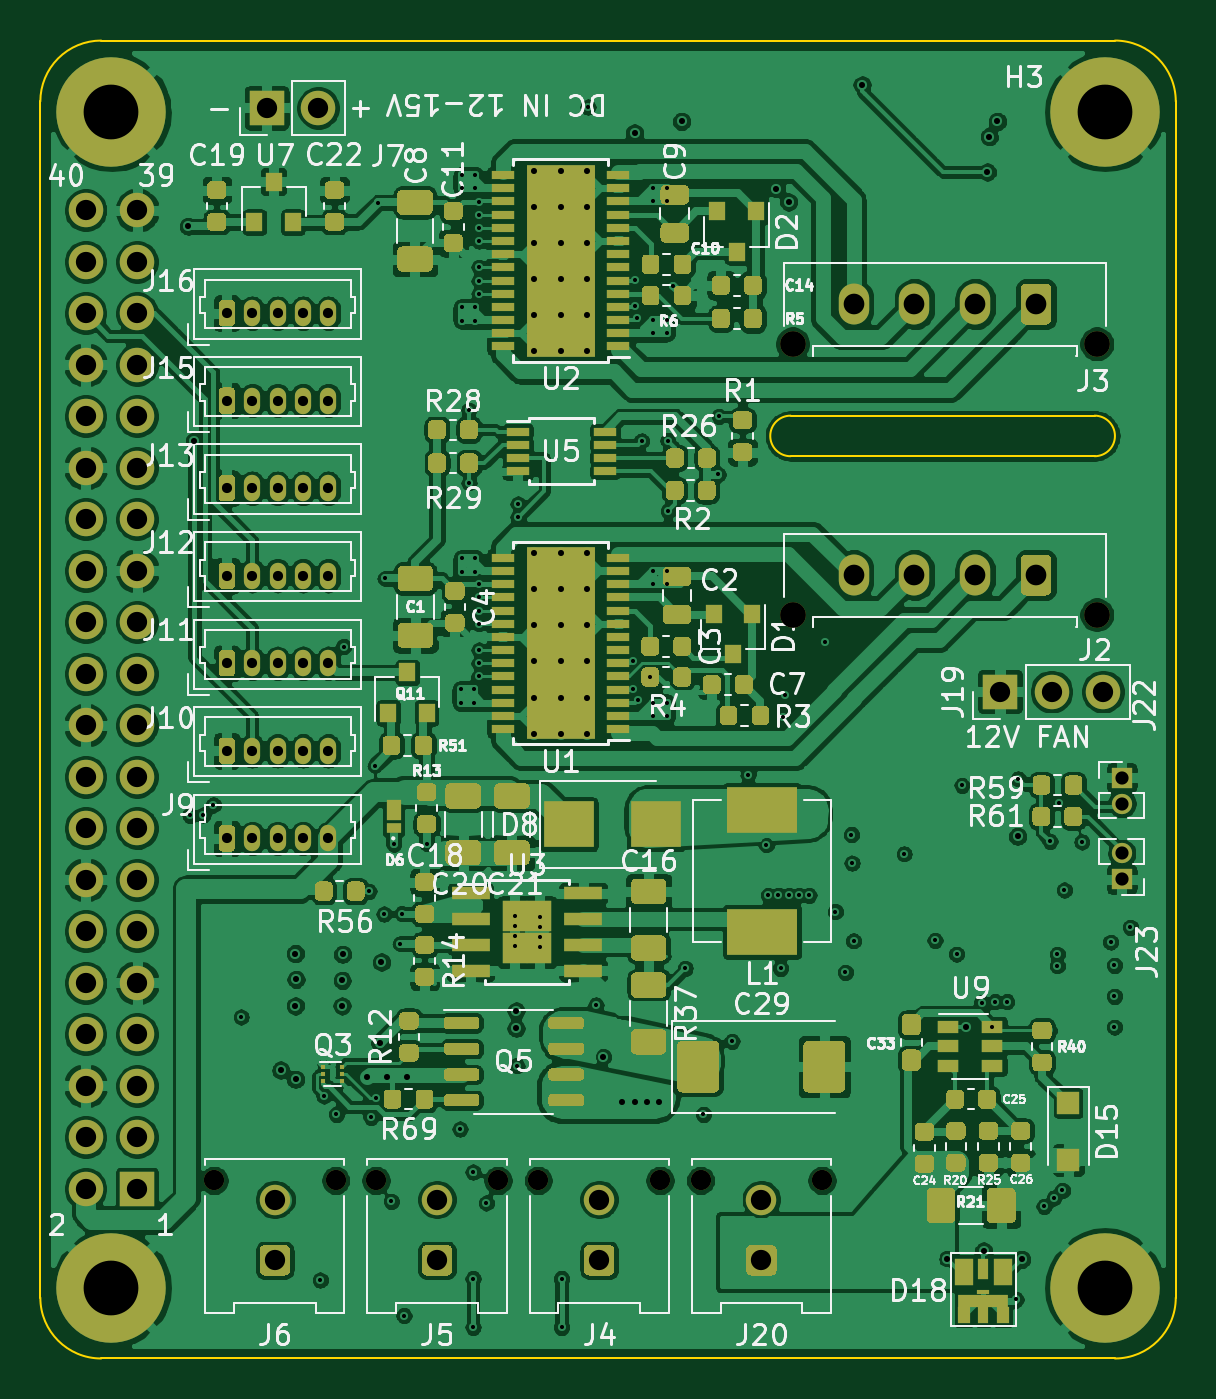
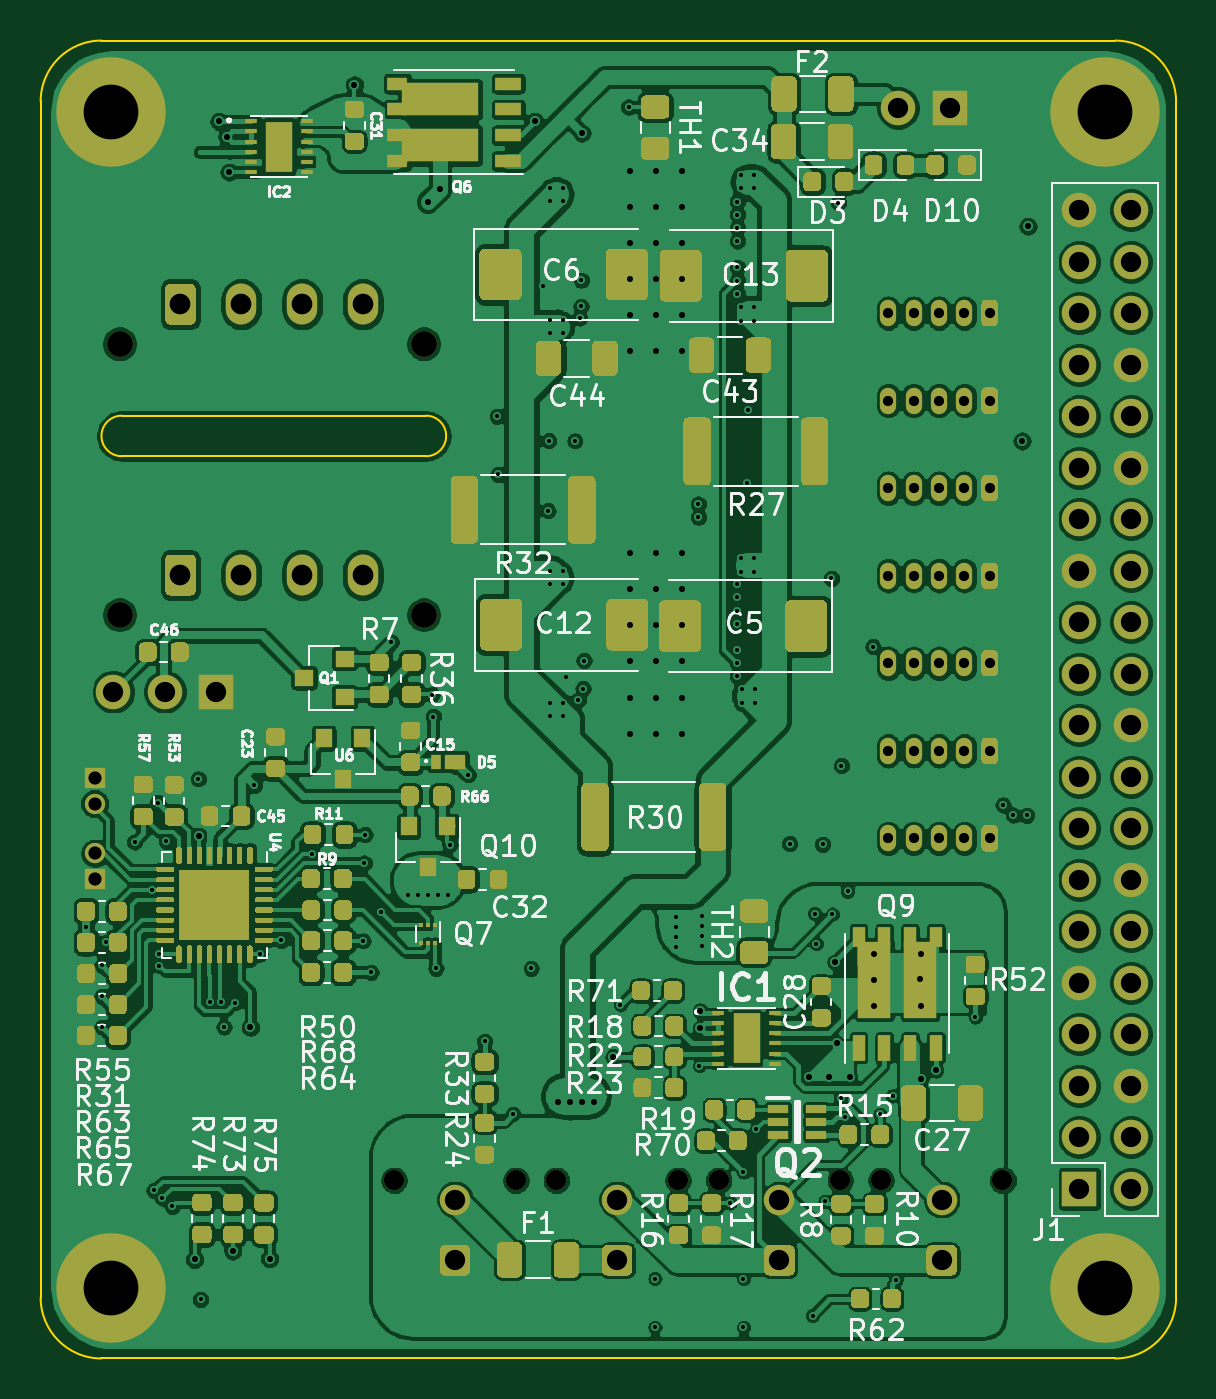
Circuit board: 10 layer files. Board 56.0 x 65.0 mm.
- bottom_copper: rysboard-B_Cu.gbr (593583 bytes)
- bottom_mask: rysboard-B_Mask.gbr (60550 bytes)
- bottom_silk: rysboard-B_SilkS.gbr (74148 bytes)
- outline: rysboard-Edge_Cuts.gbr (1284 bytes)
- top_copper: rysboard-F_Cu.gbr (654547 bytes)
- top_mask: rysboard-F_Mask.gbr (43229 bytes)
- top_silk: rysboard-F_SilkS.gbr (88058 bytes)
- inner_copper: rysboard-In1_Cu.gbr (429076 bytes)
- inner_copper: rysboard-In2_Cu.gbr (471356 bytes)
- drill: rysboard.drl (5423 bytes)

=== bottom_copper: rysboard-B_Cu.gbr (593583 bytes, source omitted) ===
=== bottom_mask: rysboard-B_Mask.gbr (60550 bytes, source omitted) ===
=== bottom_silk: rysboard-B_SilkS.gbr (74148 bytes, source omitted) ===
=== outline: rysboard-Edge_Cuts.gbr ===
G04 #@! TF.GenerationSoftware,KiCad,Pcbnew,(5.1.6)-1*
G04 #@! TF.CreationDate,2021-05-12T17:14:06+02:00*
G04 #@! TF.ProjectId,rysboard,72797362-6f61-4726-942e-6b696361645f,4.2*
G04 #@! TF.SameCoordinates,Original*
G04 #@! TF.FileFunction,Profile,NP*
%FSLAX46Y46*%
G04 Gerber Fmt 4.6, Leading zero omitted, Abs format (unit mm)*
G04 Created by KiCad (PCBNEW (5.1.6)-1) date 2021-05-12 17:14:06*
%MOMM*%
%LPD*%
G01*
G04 APERTURE LIST*
G04 #@! TA.AperFunction,Profile*
%ADD10C,0.100000*%
G04 #@! TD*
G04 APERTURE END LIST*
D10*
X78294000Y-65640400D02*
X128294000Y-65640400D01*
X78294000Y-65640400D02*
G75*
G03*
X75294000Y-68640400I0J-3000000D01*
G01*
X112294000Y-84140400D02*
X127294000Y-84140400D01*
X78294000Y-130640400D02*
X128294000Y-130640400D01*
X128294000Y-130640400D02*
G75*
G03*
X131294000Y-127640400I0J3000000D01*
G01*
X131294000Y-68640400D02*
G75*
G03*
X128294000Y-65640400I-3000000J0D01*
G01*
X112294000Y-84140400D02*
G75*
G03*
X112294000Y-86140400I0J-1000000D01*
G01*
X112294000Y-86140400D02*
X127294000Y-86140400D01*
X127294000Y-84140400D02*
G75*
G02*
X127294000Y-86140400I0J-1000000D01*
G01*
X131294000Y-127640400D02*
X131294000Y-68640400D01*
X75294000Y-127640400D02*
G75*
G03*
X78294000Y-130640400I3000000J0D01*
G01*
X75294000Y-127640400D02*
X75294000Y-68640400D01*
M02*

=== top_copper: rysboard-F_Cu.gbr (654547 bytes, source omitted) ===
=== top_mask: rysboard-F_Mask.gbr (43229 bytes, source omitted) ===
=== top_silk: rysboard-F_SilkS.gbr (88058 bytes, source omitted) ===
=== inner_copper: rysboard-In1_Cu.gbr (429076 bytes, source omitted) ===
=== inner_copper: rysboard-In2_Cu.gbr (471356 bytes, source omitted) ===
=== drill: rysboard.drl ===
M48
; DRILL file {KiCad (5.1.6)-1} date 05/12/21 17:14:08
; FORMAT={-:-/ absolute / metric / decimal}
; #@! TF.CreationDate,2021-05-12T17:14:08+02:00
; #@! TF.GenerationSoftware,Kicad,Pcbnew,(5.1.6)-1
FMAT,2
METRIC
T1C0.202
T2C0.300
T3C0.500
T4C0.650
T5C1.000
T6C1.020
T7C2.700
T8C1.000
T9C1.270
%
G90
G05
T1
X82.666Y-103.85
X83.32Y-103.84
X83.83Y-103.34
X85.2Y-113.8
X89.1Y-126.776
X89.278Y-117.693
X89.9Y-118.6
X90.25Y-95.531
X91.5Y-107.6
X91.61Y-118.75
X91.8Y-101.4
X91.825Y-117.775
X91.95Y-73.63
X92.25Y-108.725
X92.29Y-92.17
X92.61Y-122.89
X92.73Y-105.28
X93.038Y-110.187
X93.125Y-108.7
X93.225Y-128.525
X94.35Y-105.251
X95.99Y-119.33
X96.041Y-97.64
X96.041Y-98.3
X96.09Y-72.28
X96.09Y-72.929
X96.09Y-78.8
X96.09Y-79.449
X96.09Y-91.18
X96.09Y-91.829
X96.43Y-83.87
X96.44Y-87.45
X96.638Y-121.451
X96.638Y-126.7
X96.638Y-129.1
X96.69Y-97.64
X96.69Y-98.3
X96.75Y-72.28
X96.75Y-72.929
X96.75Y-78.8
X96.75Y-79.449
X96.75Y-91.18
X96.75Y-91.829
X96.93Y-73.58
X96.93Y-74.22
X96.93Y-74.88
X96.93Y-75.53
X96.93Y-76.82
X96.93Y-77.48
X96.93Y-78.13
X96.93Y-92.45
X96.93Y-93.1
X96.93Y-93.75
X96.93Y-94.4
X96.93Y-95.7
X96.93Y-96.36
X96.93Y-97.0
X97.29Y-122.97
X98.688Y-108.835
X98.688Y-109.312
X98.688Y-109.812
X98.688Y-110.312
X98.8Y-116.2
X98.851Y-89.149
X98.86Y-88.5
X99.953Y-108.846
X99.953Y-109.346
X99.953Y-109.846
X99.953Y-110.346
X101.0Y-126.7
X101.0Y-129.1
X102.3Y-68.92
X102.7Y-113.2
X104.503Y-96.216
X104.54Y-97.6
X104.63Y-77.46
X104.64Y-78.751
X104.708Y-79.321
X104.77Y-98.14
X104.95Y-85.38
X105.373Y-97.03
X105.53Y-72.9
X105.53Y-73.549
X105.53Y-79.42
X105.53Y-80.069
X105.53Y-91.801
X105.53Y-92.46
X105.53Y-98.3
X105.53Y-98.949
X106.18Y-91.801
X106.19Y-72.9
X106.19Y-73.549
X106.19Y-79.42
X106.19Y-80.069
X106.19Y-92.46
X106.19Y-98.3
X106.19Y-98.949
X106.24Y-85.37
X106.27Y-88.83
X106.51Y-77.74
X107.1Y-111.4
X108.0Y-118.6
X108.74Y-87.04
X108.774Y-84.17
X109.4Y-115.0
X110.2Y-101.856
X111.1Y-105.3
X111.2Y-107.8
X111.7Y-107.8
X111.8Y-111.4
X111.93Y-98.98
X112.0Y-97.9
X112.2Y-107.8
X112.7Y-107.8
X113.2Y-107.8
X114.0Y-95.3
X114.501Y-108.6
X115.0Y-111.6
X115.3Y-104.8
X115.33Y-106.21
X115.4Y-110.04
X117.9Y-105.749
X119.42Y-110.02
X120.48Y-110.7
X120.75Y-102.375
X121.72Y-113.09
X122.25Y-114.3
X122.39Y-113.041
X122.96Y-113.041
X123.41Y-127.73
X123.52Y-102.05
X124.8Y-123.14
X125.09Y-105.14
X125.29Y-122.72
X125.45Y-110.71
X125.45Y-111.262
X125.52Y-103.23
X125.703Y-122.354
X125.803Y-107.54
X126.66Y-105.16
X128.08Y-110.109
X128.27Y-111.252
X128.27Y-112.776
X128.27Y-114.3
X129.058Y-109.372
T2
X82.6Y-74.8
X82.892Y-85.39
X87.15Y-116.42
X87.875Y-110.675
X87.875Y-113.25
X87.88Y-116.87
X87.905Y-111.945
X90.175Y-113.25
X90.18Y-111.995
X90.2Y-110.7
X91.4Y-116.764
X92.025Y-115.1
X92.12Y-111.09
X92.4Y-116.764
X93.4Y-116.764
X98.76Y-113.5
X98.76Y-114.35
X103.06Y-115.76
X104.0Y-118.0
X104.6Y-70.199
X104.6Y-118.0
X105.2Y-118.0
X105.8Y-118.0
X106.925Y-69.625
X111.6Y-72.949
X112.2Y-73.6
X115.825Y-67.825
X120.0Y-125.72
X120.95Y-114.3
X121.82Y-125.34
X122.0Y-72.125
X122.1Y-70.375
X122.5Y-69.625
X123.495Y-104.88
X123.7Y-125.75
X99.65Y-90.925
X99.65Y-92.705
X99.65Y-94.485
X99.65Y-96.265
X99.65Y-98.045
X99.65Y-99.825
X100.95Y-90.925
X100.95Y-92.705
X100.95Y-94.485
X100.95Y-96.265
X100.95Y-98.045
X100.95Y-99.825
X102.25Y-90.925
X102.25Y-92.705
X102.25Y-94.485
X102.25Y-96.265
X102.25Y-98.045
X102.25Y-99.825
X99.65Y-72.05
X99.65Y-73.83
X99.65Y-75.61
X99.65Y-77.39
X99.65Y-79.17
X99.65Y-80.95
X100.95Y-72.05
X100.95Y-73.83
X100.95Y-75.61
X100.95Y-77.39
X100.95Y-79.17
X100.95Y-80.95
X102.25Y-72.05
X102.25Y-73.83
X102.25Y-75.61
X102.25Y-77.39
X102.25Y-79.17
X102.25Y-80.95
T3
X84.492Y-100.672
X85.742Y-100.672
X86.992Y-100.672
X88.242Y-100.672
X89.492Y-100.672
X84.492Y-92.036
X85.742Y-92.036
X86.992Y-92.036
X88.242Y-92.036
X89.492Y-92.036
X84.492Y-83.4
X85.742Y-83.4
X86.992Y-83.4
X88.242Y-83.4
X89.492Y-83.4
X84.492Y-87.718
X85.742Y-87.718
X86.992Y-87.718
X88.242Y-87.718
X89.492Y-87.718
X84.492Y-79.082
X85.742Y-79.082
X86.992Y-79.082
X88.242Y-79.082
X89.492Y-79.082
X84.492Y-96.354
X85.742Y-96.354
X86.992Y-96.354
X88.242Y-96.354
X89.492Y-96.354
X84.492Y-104.99
X85.742Y-104.99
X86.992Y-104.99
X88.242Y-104.99
X89.492Y-104.99
T4
X128.635Y-102.0
X128.635Y-103.27
X128.63Y-105.73
X128.63Y-107.0
T5
X102.856Y-122.8
X102.856Y-125.8
X122.625Y-97.75
X125.165Y-97.75
X127.705Y-97.75
X86.46Y-68.96
X89.0Y-68.96
X86.856Y-122.8
X86.856Y-125.8
X77.525Y-74.011
X77.525Y-76.551
X77.525Y-79.091
X77.525Y-81.631
X77.525Y-84.171
X77.525Y-86.711
X77.525Y-89.251
X77.525Y-91.791
X77.525Y-94.331
X77.525Y-96.871
X77.525Y-99.411
X77.525Y-101.951
X77.525Y-104.491
X77.525Y-107.031
X77.525Y-109.571
X77.525Y-112.111
X77.525Y-114.651
X77.525Y-117.191
X77.525Y-119.731
X77.525Y-122.271
X80.064Y-74.011
X80.064Y-76.551
X80.064Y-79.091
X80.064Y-81.631
X80.064Y-84.171
X80.064Y-86.711
X80.064Y-89.251
X80.064Y-91.791
X80.064Y-94.331
X80.064Y-96.871
X80.064Y-99.411
X80.064Y-101.951
X80.064Y-104.491
X80.064Y-107.031
X80.064Y-109.571
X80.064Y-112.111
X80.064Y-114.651
X80.064Y-117.191
X80.064Y-119.731
X80.064Y-122.271
X110.856Y-122.8
X110.856Y-125.8
X94.856Y-122.8
X94.856Y-125.8
T6
X115.4Y-78.64
X118.4Y-78.64
X121.4Y-78.64
X124.4Y-78.64
X115.4Y-92.0
X118.4Y-92.0
X121.4Y-92.0
X124.4Y-92.0
T7
X78.8Y-69.15
X127.8Y-127.15
X127.8Y-69.15
X78.8Y-127.15
T8
X99.856Y-121.86
X105.856Y-121.86
X83.856Y-121.86
X89.856Y-121.86
X107.856Y-121.86
X113.856Y-121.86
X91.856Y-121.86
X97.856Y-121.86
T9
X112.4Y-80.6
X127.4Y-80.6
X112.4Y-93.96
X127.4Y-93.96
T0
M30
